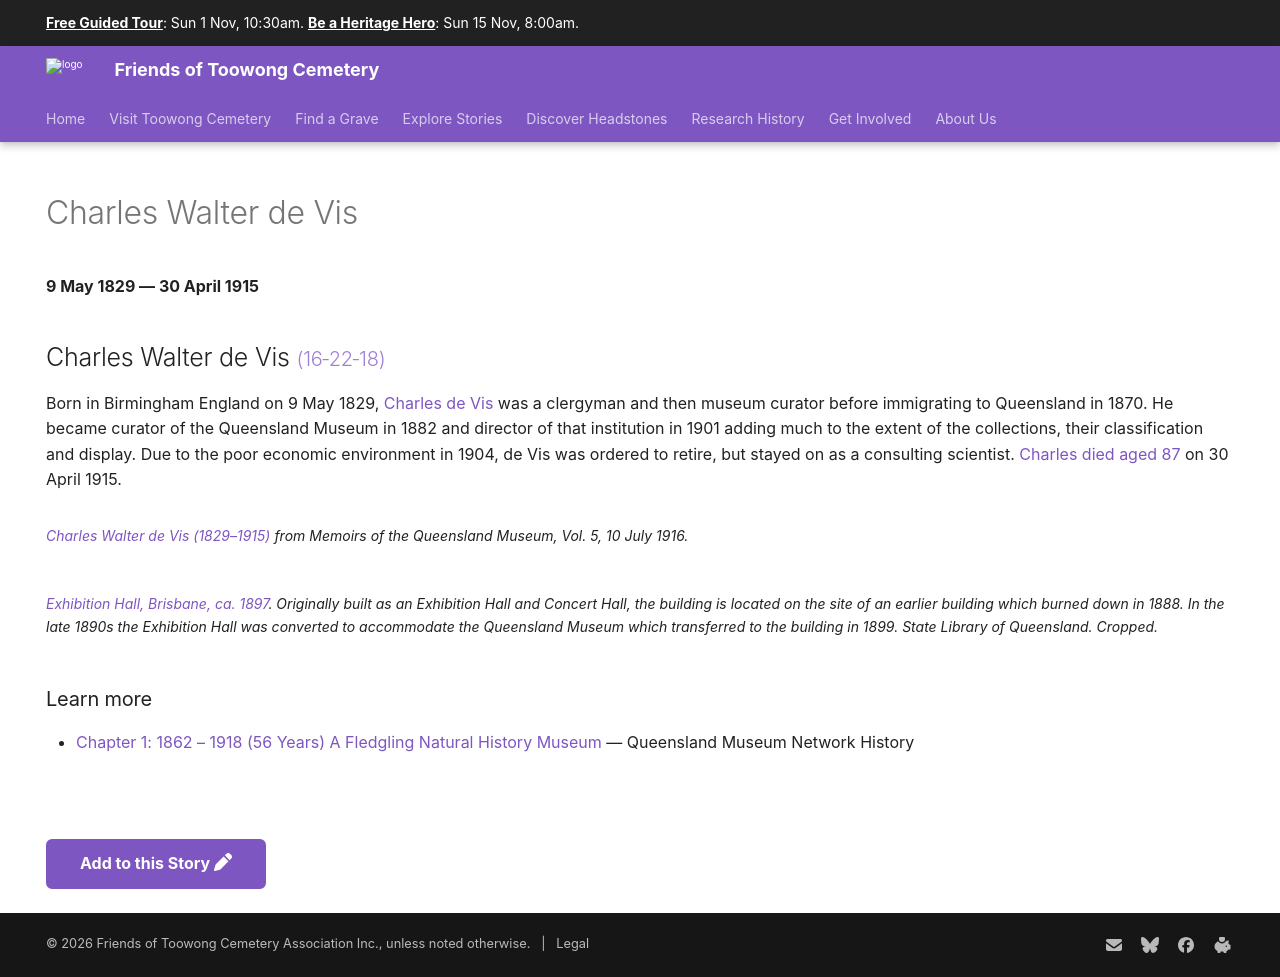

repository: 1871fotc/1871fotc.github.io · page: research/charles-walter-de-vis/index.html · generator: mkdocs

---
title: Charles Walter de Vis
description: Queensland Museum curator and director
hide:
  - toc
  - navigation 
---

# Charles Walter de Vis

**9 May 1829 — 30 April 1915**

--8<-- "snippets/charles-walter-de-vis.md"

### Learn more

- [Chapter 1: 1862 – 1918 (56 Years) A Fledgling Natural History Museum](https://blog.qm.qld.gov.au/2021/01/18/1862-1918-56-years-a-fledgling-natural-history-museum/) — Queensland Museum Network History

--8<-- "snippets/add-to-this-story.md"
